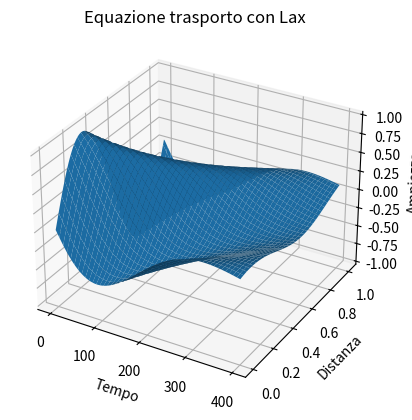
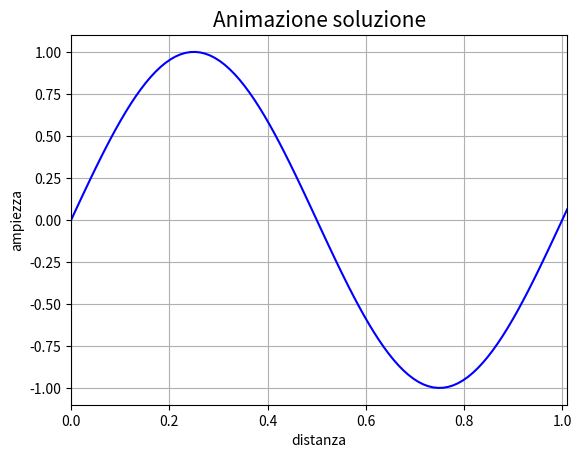

Source code (Python) for these figures, in order:
import numpy as np
import matplotlib.pyplot as plt
import matplotlib.animation as animation

N = 100	    #numero punti sulle x
T = 400	    #numero di punti nel tempo
v = 1	    #velocità di propagazione
dt = 0.001	#passo temporale
dx = 0.01	#passo spaziale

alpha = v*dt/dx #<1
print(alpha)

Sol = np.zeros((N+1, T))
sol_v = np.zeros(N+1)
sol_n = np.zeros(N+1)

#condizione iniziale
q = 2*np.pi
x = np.linspace(0, (N+1)*dx, N+1)
sol_v = np.sin(q*1*x)
Sol[:, 0] = sol_v

#evoluzione temporale con lax
for time in range(1, T):
    for j in range(1, N):
        sol_n[j] = 0.5*(sol_v[j+1]*(1 - alpha)) + 0.5*(sol_v[j-1]*(1 + alpha))

    #condizione periodiche al bordo
    sol_n[0] = sol_n[N-1]
    sol_n[N] = sol_n[1]

    #aggiorno la soluzione
    sol_v = sol_n

    #conservo la soluzione per l'animazione
    Sol[:, time] = sol_v


fig = plt.figure(1)
ax = fig.add_subplot(projection='3d')
ax.set_title('Equazione trasporto con Lax')
ax.set_ylabel('Distanza')
ax.set_xlabel('Tempo')
ax.set_zlabel('Ampiezza')


gridx, gridy = np.meshgrid(range(T), x)
ax.plot_surface(gridx, gridy, Sol)

plt.figure(2)


plt.title('Animazione soluzione', fontsize=15)
plt.xlabel('distanza')
plt.ylabel('ampiezza')
plt.grid()
plt.xlim(np.min(x), np.max(x))
plt.ylim(np.min(Sol[:,0]) - 0.1, np.max(Sol[:,0]) + 0.1)

line, = plt.plot([], [], 'b-')

def animate(i):

    line.set_data(x, Sol[:, i])
    return line,

anim = animation.FuncAnimation(fig, animate, frames=np.arange(0, T, 1) ,interval=10, blit=True, repeat=True)

plt.show()
